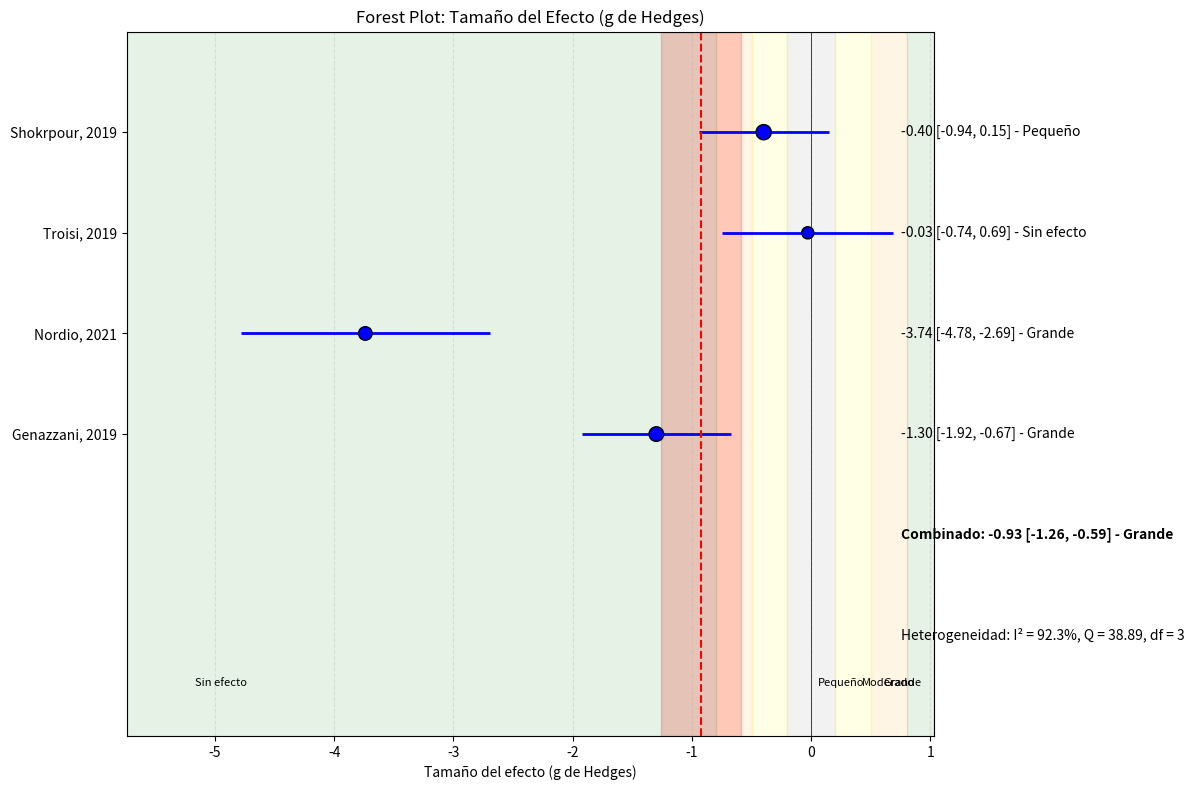

Python code for this plot:
import numpy as np
import pandas as pd
import matplotlib.pyplot as plt

def calcular_tamano_efecto(estudios):
    """
    Calcula el tamaño del efecto (d de Cohen, g de Hedges) entre grupo control e intervención
    usando estadísticas resumidas de múltiples estudios.
    
    Parámetros:
    estudios: Lista de diccionarios con las estadísticas resumidas de cada estudio
             Cada diccionario debe contener:
             - 'n_control': Tamaño de muestra del grupo control
             - 'n_intervencion': Tamaño de muestra del grupo intervención
             - 'media_control': Media del grupo control
             - 'media_intervencion': Media del grupo intervención
             - 'de_control': Desviación estándar del grupo control
             - 'de_intervencion': Desviación estándar del grupo intervención
             - 'nombre': Nombre o identificador del estudio (opcional)
    
    Retorna:
    tupla: (resultados, df_estudios)
    """
    resultados_estudios = []
    
    for estudio in estudios:
        n_control = estudio['n_control']
        n_intervencion = estudio['n_intervencion']
        media_control = estudio['media_control']
        media_intervencion = estudio['media_intervencion']
        de_control = estudio['de_control']
        de_intervencion = estudio['de_intervencion']
        nombre = estudio.get('nombre', f"Estudio {len(resultados_estudios)+1}")
        
        # Calcular diferencia de medias
        diferencia_medias = media_intervencion - media_control
        
        # Calcular desviación estándar agrupada (pooled)
        # Fórmula para SD agrupada: sqrt(((n1-1)*s1^2 + (n2-1)*s2^2) / (n1+n2-2))
        de_agrupada = np.sqrt(((n_control - 1) * de_control**2 + (n_intervencion - 1) * de_intervencion**2) / 
                             (n_control + n_intervencion - 2))
        
        # Calcular d de Cohen (usando SD agrupada)
        d_cohen = diferencia_medias / de_agrupada
        
        # Calcular g de Hedges (d de Cohen corregido para muestras pequeñas)
        # Factor de corrección: J = 1 - 3/(4(n1+n2-2)-1)
        factor_correccion = 1 - (3 / (4 * (n_control + n_intervencion - 2) - 1))
        g_hedges = d_cohen * factor_correccion
        
        # Calcular error estándar de g de Hedges
        # SE(g) = sqrt((n1+n2)/(n1*n2) + g^2/(2*(n1+n2-2)))
        se_g_hedges = np.sqrt((n_control + n_intervencion) / (n_control * n_intervencion) + 
                             (g_hedges**2) / (2 * (n_control + n_intervencion - 2)))
        
        # Calcular el intervalo de confianza al 95% para g de Hedges
        ic_inferior = g_hedges - 1.96 * se_g_hedges
        ic_superior = g_hedges + 1.96 * se_g_hedges
        
        # Calcular el peso del estudio (inversamente proporcional a la varianza)
        peso = 1 / (se_g_hedges**2)
        
        # Calcular interpretación del tamaño del efecto según Cohen
        interpretacion = "Sin efecto"
        if abs(g_hedges) >= 0.2 and abs(g_hedges) < 0.5:
            interpretacion = "Pequeño"
        elif abs(g_hedges) >= 0.5 and abs(g_hedges) < 0.8:
            interpretacion = "Moderado"
        elif abs(g_hedges) >= 0.8:
            interpretacion = "Grande"
            
        resultados_estudios.append({
            'nombre': nombre,
            'n_control': n_control,
            'n_intervencion': n_intervencion,
            'n_total': n_control + n_intervencion,
            'media_control': media_control,
            'media_intervencion': media_intervencion,
            'de_control': de_control,
            'de_intervencion': de_intervencion,
            'diferencia_medias': diferencia_medias,
            'de_agrupada': de_agrupada,
            'd_cohen': d_cohen,
            'g_hedges': g_hedges,
            'se_g_hedges': se_g_hedges,
            'IC_95_inferior': ic_inferior,
            'IC_95_superior': ic_superior,
            'peso': peso,
            'interpretacion': interpretacion
        })
    
    # Crear DataFrame
    df_estudios = pd.DataFrame(resultados_estudios)
    
    # Calcular el tamaño del efecto combinado (meta-análisis) con modelo de efectos fijos
    suma_pesos = df_estudios['peso'].sum()
    efecto_combinado = sum(df_estudios['g_hedges'] * df_estudios['peso']) / suma_pesos
    se_combinado = np.sqrt(1 / suma_pesos)
    
    # Intervalo de confianza para el tamaño del efecto combinado
    ic_combinado_inf = efecto_combinado - 1.96 * se_combinado
    ic_combinado_sup = efecto_combinado + 1.96 * se_combinado
    
    # Interpretación del efecto combinado
    interpretacion_combinada = "Sin efecto"
    if abs(efecto_combinado) >= 0.2 and abs(efecto_combinado) < 0.5:
        interpretacion_combinada = "Pequeño"
    elif abs(efecto_combinado) >= 0.5 and abs(efecto_combinado) < 0.8:
        interpretacion_combinada = "Moderado"
    elif abs(efecto_combinado) >= 0.8:
        interpretacion_combinada = "Grande"
    
    # Estadísticas globales
    n_total_control = df_estudios['n_control'].sum()
    n_total_intervencion = df_estudios['n_intervencion'].sum()
    
    # Calcular heterogeneidad (I² y Q)
    Q = sum(df_estudios['peso'] * (df_estudios['g_hedges'] - efecto_combinado)**2)
    df = len(df_estudios) - 1  # grados de libertad
    I_cuadrado = max(0, (Q - df) / Q * 100) if Q > 0 else 0
    
    resultados = {
        'efecto_combinado': efecto_combinado,
        'se_combinado': se_combinado,
        'IC_95_combinado': (ic_combinado_inf, ic_combinado_sup),
        'interpretacion_combinada': interpretacion_combinada,
        'n_total_control': n_total_control,
        'n_total_intervencion': n_total_intervencion,
        'n_total': n_total_control + n_total_intervencion,
        'Q': Q,
        'df': df,
        'I_cuadrado': I_cuadrado
    }
    
    return resultados, df_estudios

def visualizar_tamano_efecto(resultados, df_estudios):
    """
    Crea un forest plot para visualizar el tamaño del efecto (g de Hedges)
    """
    plt.figure(figsize=(12, 8))
    
    # Posiciones en el eje Y
    y_pos = list(range(len(df_estudios), 0, -1))
    
    # Graficar intervalos de confianza para cada estudio
    plt.hlines(y=y_pos, xmin=df_estudios['IC_95_inferior'], xmax=df_estudios['IC_95_superior'], colors='blue', lw=2)
    
    # Graficar estimación puntual para cada estudio
    tamaños = df_estudios['n_total'] / df_estudios['n_total'].max() * 100 + 20  # Escalar tamaños
    plt.scatter(df_estudios['g_hedges'], y_pos, s=tamaños, color='blue', edgecolor='black', zorder=3)
    
    # Graficar estimación combinada
    plt.axvline(x=resultados['efecto_combinado'], color='red', linestyle='--', lw=1.5)
    
    # Graficar intervalo de confianza combinado
    ic_inf, ic_sup = resultados['IC_95_combinado']
    plt.axvspan(ic_inf, ic_sup, alpha=0.2, color='red')
    
    # Línea de no efecto
    plt.axvline(x=0, color='black', linestyle='-', lw=0.5)
    
    # Ejes y etiquetas
    plt.yticks(y_pos, df_estudios['nombre'])
    plt.xlabel('Tamaño del efecto (g de Hedges)')
    plt.title('Forest Plot: Tamaño del Efecto (g de Hedges)')
    
    # Añadir información de cada estudio
    for i, estudio in df_estudios.iterrows():
        # Añadir texto con el valor exacto del tamaño del efecto y el intervalo de confianza
        texto = f"{estudio['g_hedges']:.2f} [{estudio['IC_95_inferior']:.2f}, {estudio['IC_95_superior']:.2f}] - {estudio['interpretacion']}"
        plt.text(max(df_estudios['IC_95_superior']) * 1.1, y_pos[i], texto, va='center')
    
    # Añadir texto para la estimación combinada
    texto_combinado = f"Combinado: {resultados['efecto_combinado']:.2f} [{ic_inf:.2f}, {ic_sup:.2f}] - {resultados['interpretacion_combinada']}"
    plt.text(max(df_estudios['IC_95_superior']) * 1.1, 0, texto_combinado, va='center', fontweight='bold')
    
    # Añadir información sobre heterogeneidad
    texto_heterogeneidad = f"Heterogeneidad: I² = {resultados['I_cuadrado']:.1f}%, Q = {resultados['Q']:.2f}, df = {resultados['df']}"
    plt.text(max(df_estudios['IC_95_superior']) * 1.1, -1, texto_heterogeneidad, va='center', fontsize=10, fontstyle='italic')
    
    # Ajustar límites del eje X
    x_min = min(min(df_estudios['IC_95_inferior']) * 1.2, -0.5)
    x_max = max(max(df_estudios['IC_95_superior']) * 1.5, 0.5)
    plt.xlim(x_min, x_max)
    plt.ylim(-2, max(y_pos) + 1)
    
    # Añadir líneas de referencia para interpretación
    plt.axvspan(-0.2, 0.2, alpha=0.1, color='gray')
    plt.axvspan(0.2, 0.5, alpha=0.1, color='yellow')
    plt.axvspan(-0.5, -0.2, alpha=0.1, color='yellow')
    plt.axvspan(0.5, 0.8, alpha=0.1, color='orange')
    plt.axvspan(-0.8, -0.5, alpha=0.1, color='orange')
    plt.axvspan(0.8, x_max, alpha=0.1, color='green')
    plt.axvspan(x_min, -0.8, alpha=0.1, color='green')
    
    # Añadir leyenda de interpretación
    plt.text(x_min * 0.9, -1.5, "Sin efecto", ha='left', fontsize=8)
    plt.text(0.25, -1.5, "Pequeño", ha='center', fontsize=8)
    plt.text(0.65, -1.5, "Moderado", ha='center', fontsize=8)
    plt.text(x_max * 0.9, -1.5, "Grande", ha='right', fontsize=8)
    
    plt.grid(axis='x', linestyle='--', alpha=0.3)
    
    return plt.gcf()

# Ejemplo de uso
if __name__ == "__main__":
    # Datos de múltiples estudios (por ejemplo, reducción de IMC)
    estudios_ejemplo = [
        {
            'nombre': 'Shokrpour, 2019',
            'n_control': 26,
            'n_intervencion': 27,
            'media_control': 11.9,
            'media_intervencion': 10.8,
            'de_control': 2.4,
            'de_intervencion': 3
        },
        {
            'nombre': 'Troisi, 2019',
            'n_control': 15,
            'n_intervencion': 15,
            'media_control': 8,
            'media_intervencion': 7.9,
            'de_control': 3.1,
            'de_intervencion': 3.8
        },
        {
            'nombre': 'Nordio, 2021',
            'n_control': 20,
            'n_intervencion': 20,
            'media_control': 21,
            'media_intervencion': 15.5,
            'de_control': 1.56,
            'de_intervencion': 1.313
        },
        {
            'nombre': 'Genazzani, 2019',
            'n_control': 24,
            'n_intervencion': 24,
            'media_control': 12.6,
            'media_intervencion': 9.8,
            'de_control': 2.4,
            'de_intervencion': 1.8
        }
    ]
   

    # Calcular tamaño del efecto
    resultados, df_estudios = calcular_tamano_efecto(estudios_ejemplo)
    
    # Mostrar resultados
    print("\nRESULTADOS DEL ANÁLISIS DE TAMAÑO DEL EFECTO:")
    print(f"Tamaño del efecto (g de Hedges) para efectividad de inositol: {resultados['efecto_combinado']:.2f}")
    print(f"Error estándar: {resultados['se_combinado']:.2f}")
    print(f"Intervalo de confianza 95%: ({resultados['IC_95_combinado'][0]:.2f}, {resultados['IC_95_combinado'][1]:.2f})")
    print(f"Interpretación: {resultados['interpretacion_combinada']}")
    print(f"Muestra total: {resultados['n_total']} participantes ({resultados['n_total_control']} control, {resultados['n_total_intervencion']} intervención)")
    print(f"Heterogeneidad: I² = {resultados['I_cuadrado']:.1f}%, Q = {resultados['Q']:.2f}, df = {resultados['df']}")
    
    print("\nRESULTADOS POR ESTUDIO:")
    print(df_estudios[['nombre', 'n_total', 'g_hedges', 'se_g_hedges', 'IC_95_inferior', 'IC_95_superior', 'interpretacion']])
    
    # Visualizar
    fig = visualizar_tamano_efecto(resultados, df_estudios)
    plt.tight_layout()
    plt.show()
